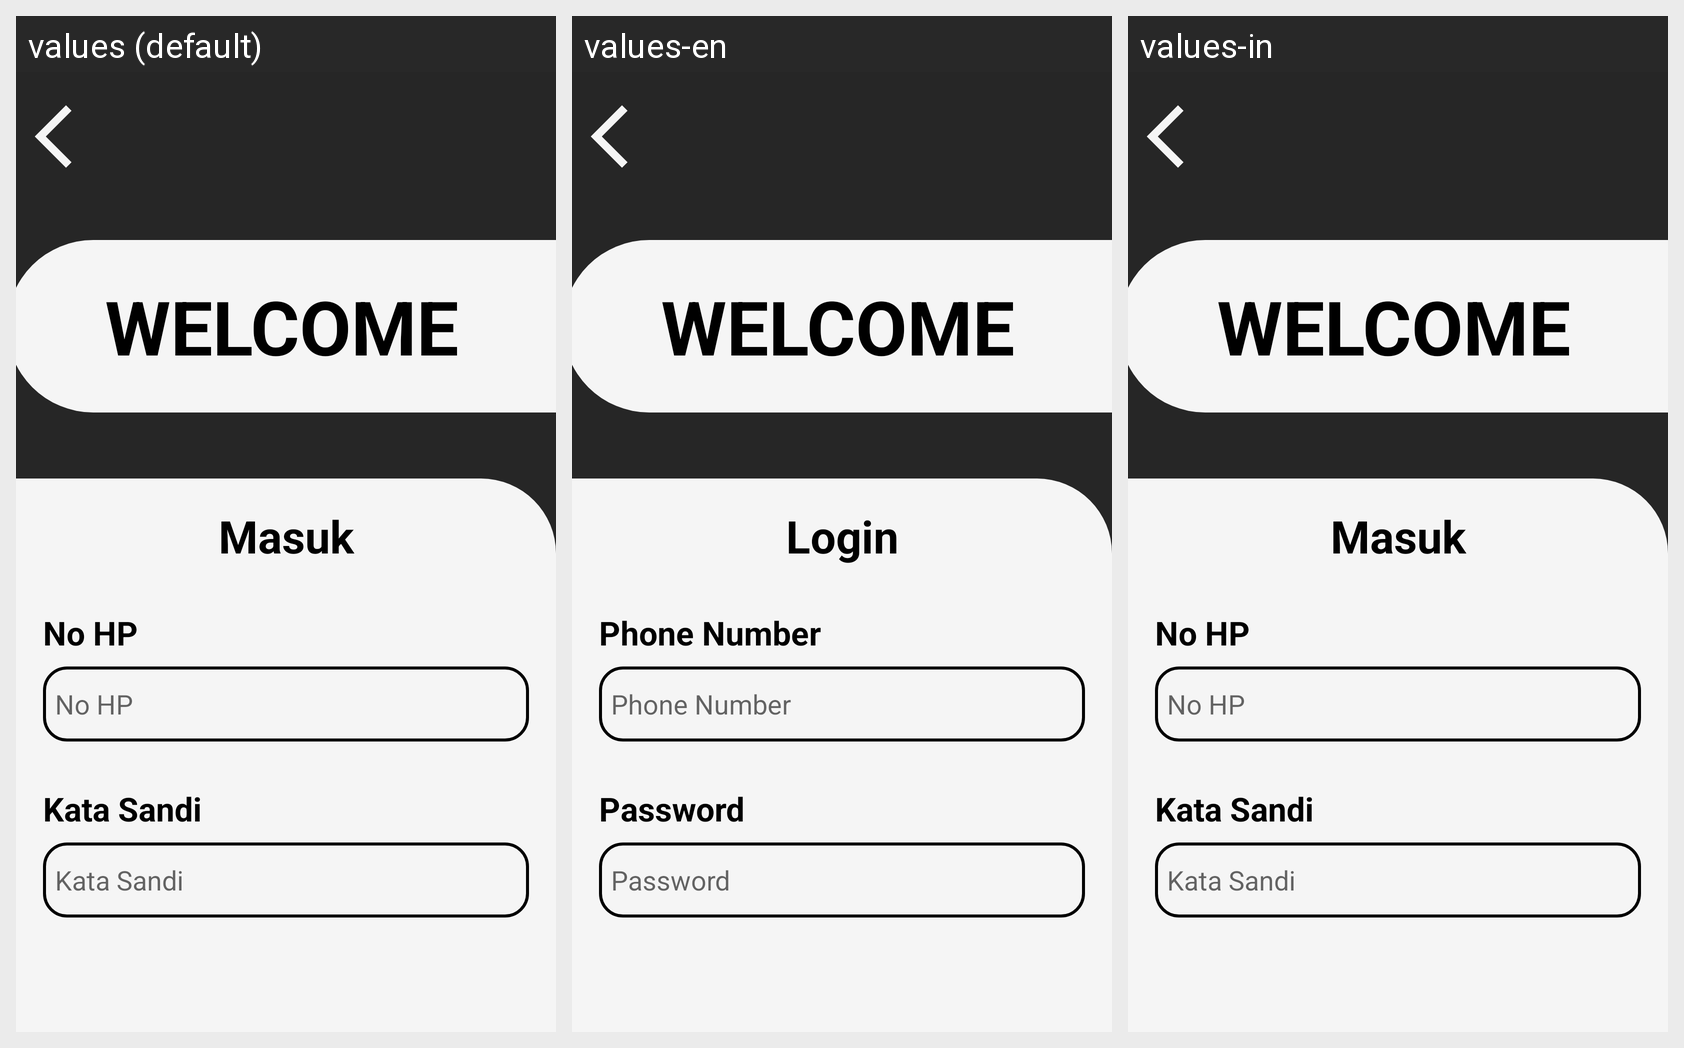

This grid shows one Android layout under several languages. Give, for every string resource on the screen, its name, the default text and each shown locale's text.
Android screen res/layout/activity_login.xml rendered under 3 locales, left to right: values (default), values-en, values-in. Device: Nexus 5 (rendered at 1080×1920; each locale shown at half size, 540×960, under a caption strip naming it); theme Theme.Laundry.
Strings drawn on this screen, with the default value and each locale's value (text and hints the layout hard-codes, and strings that could not be matched under every locale, appear in the picture but are not listed):

login
  values: Masuk
  values-en: Login
  values-in: Masuk

nohp
  values: No HP
  values-en: Phone Number
  values-in: No HP

pw
  values: Kata Sandi
  values-en: Password
  values-in: Kata Sandi
